Run: headless pygame with SDL's dummy video driver; simulated clock (each Clock.tick advances the game by its frame time, no real sleeping); random seed 0; keys injected as events and as key.get_pressed() state; mouse plan: one left click at the window centre at the start of phase 2, then a move to the lower-right quarter at the start of phase 3.
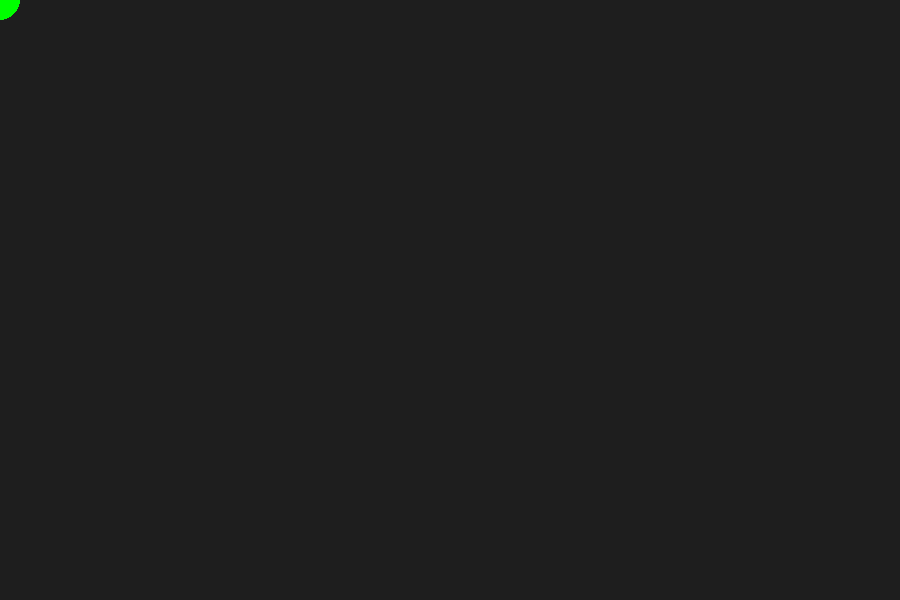
Frame 1 of 4 · flips 1–60 · no input
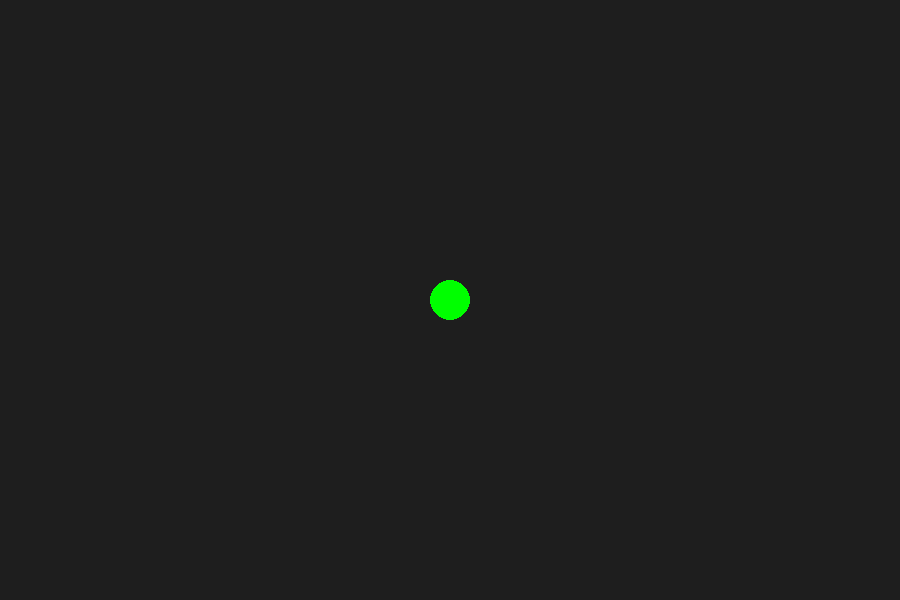
Frame 2 of 4 · flips 61–180 · clicked the window centre · tapped SPACE, RETURN · held RIGHT (→), D
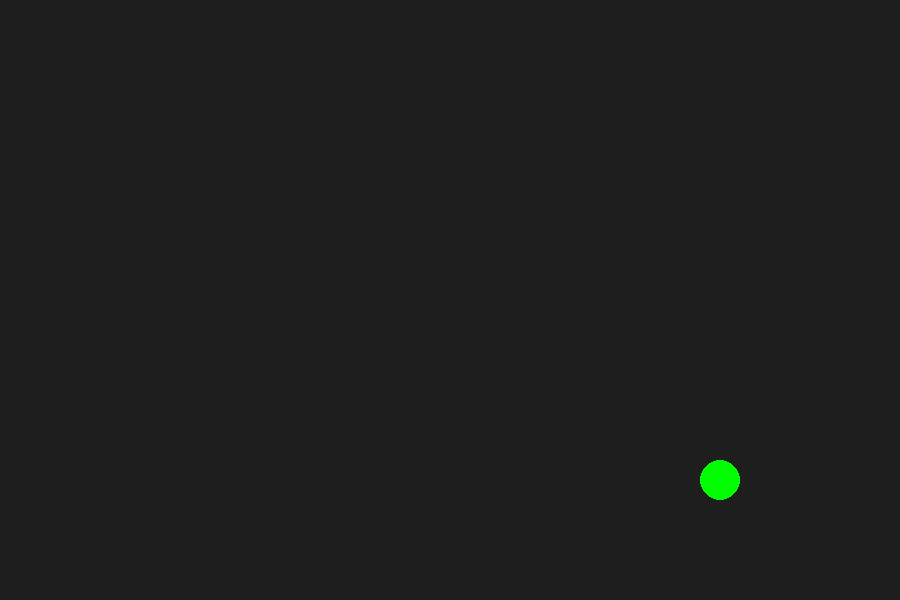
Frame 3 of 4 · flips 181–300 · moved the mouse to the lower-right quarter · held DOWN (↓), S
Frame 4 of 4 · flips 301–420 · held LEFT (←), A, UP (↑), W · screen unchanged from frame 3, image omitted

The pygame program that drew these frames:

import pygame

pygame.init()

WIDTH = 900
HEIGHT = 600
screen = pygame.display.set_mode((WIDTH, HEIGHT))
pygame.display.set_caption("Digital Sandbox")

running = True

while running:
    for event in pygame.event.get():
        if event.type == pygame.QUIT:
            running = False

    mouse_x, mouse_y = pygame.mouse.get_pos()

    screen.fill((30, 30, 30))
    pygame.draw.circle(screen, (0, 255, 0), (mouse_x, mouse_y), 20)

    pygame.display.flip()

pygame.quit()
